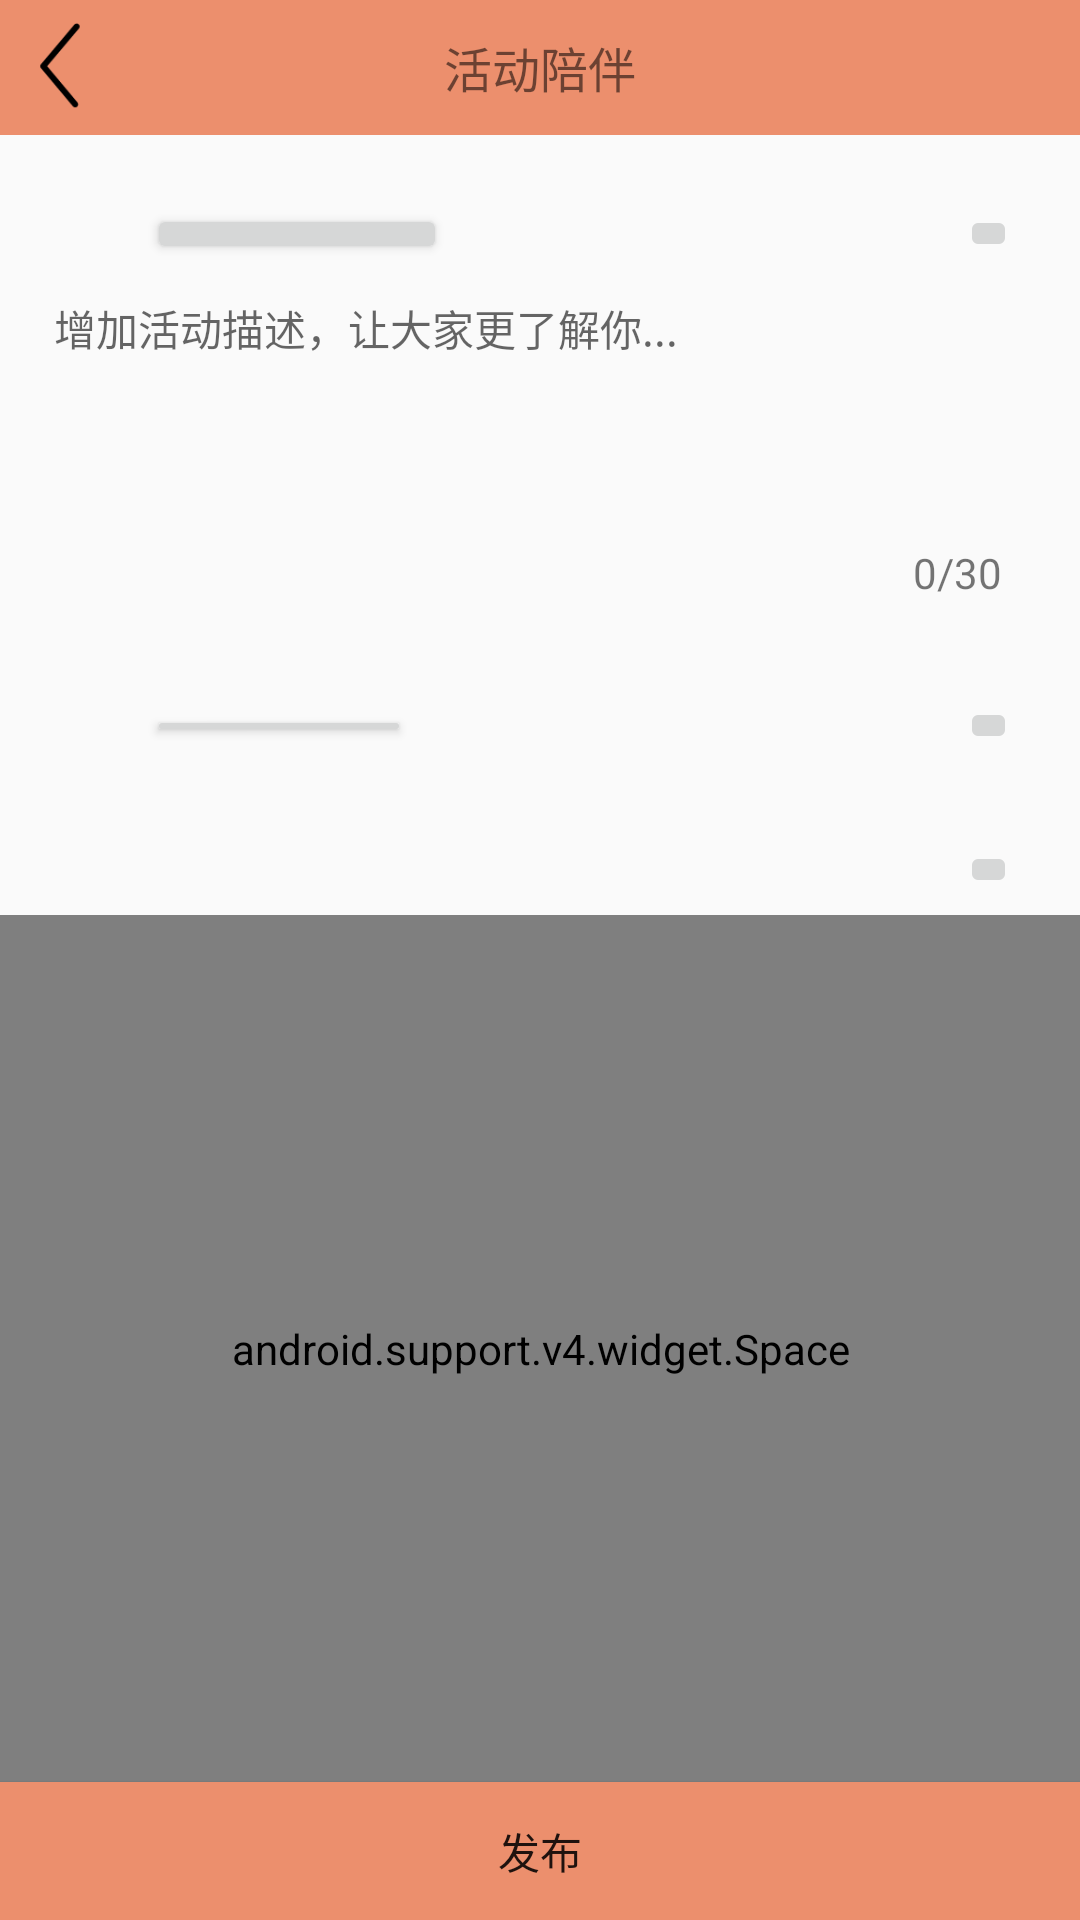

Layout XML and referenced resources for this Android screen:
<!-- AndroidManifest.xml: application theme AppTheme -->
<!-- res/layout/activity_release.xml -->
<?xml version="1.0" encoding="utf-8"?>
<LinearLayout xmlns:android="http://schemas.android.com/apk/res/android"
              xmlns:app="http://schemas.android.com/apk/res-auto"
              xmlns:tools="http://schemas.android.com/tools"
              android:orientation="vertical"
              android:layout_width="match_parent"
              android:layout_height="match_parent">


    <RelativeLayout
         android:layout_width="match_parent"
         android:layout_height="45dp"
         android:background="@color/title_color_orange">

        <ImageButton
            android:id="@+id/ib_title_back"
            android:layout_width="40dp"
            android:layout_height="40dp"
            android:layout_centerVertical="true"
            android:background="@drawable/arrow_left"/>
        <TextView
            android:layout_width="wrap_content"
            android:layout_height="40dp"
            android:gravity="center"
            android:layout_centerInParent="true"
            android:textSize="16dp"
            android:text="活动陪伴"/>

    </RelativeLayout>
    
    <RelativeLayout
        android:layout_width="match_parent"
        android:layout_height="30dp"
        android:layout_marginTop="18dp"
        android:layout_marginStart="18dp"
        android:layout_marginEnd="21dp">

        <ImageView
            android:id="@+id/iv_activity"
            android:layout_width="20dp"
            android:layout_height="20dp"
            android:layout_centerVertical="true"/>

        <Button
            android:id="@+id/btn_activity"
            android:layout_width="100dp"
            android:layout_height="20dp"
            android:textSize="13sp"
            android:layout_marginStart="11dp"
            android:layout_toRightOf="@+id/iv_activity"
            android:layout_centerVertical="true"
            android:text="选择要发布的活动"/>

        <ImageButton
            android:id="@+id/ib_clear_activity"
            android:layout_width="19dp"
            android:layout_height="19dp"
            android:layout_centerVertical="true"
            android:layout_alignParentRight="true"/>

        <View
            android:id="@+id/view_activity"
            android:layout_width="match_parent"
            android:layout_height="0.3dp"
            android:layout_below="@+id/iv_activity"
            android:layout_marginTop="14dp"
            android:background="@color/LightLightGrey"/>

    </RelativeLayout>

    <RelativeLayout
        android:layout_width="match_parent"
        android:layout_height="110dp"
        android:layout_marginStart="18dp"
        android:layout_marginEnd="21dp"
        android:layout_marginTop="6dp">

        <EditText
            android:id="@+id/et_activity_description"
            android:layout_width="match_parent"
            android:layout_height="match_parent"
            android:gravity="start"
            android:background="@null"
            android:textSize="14sp"
            android:hint="增加活动描述，让大家更了解你..."/>
        <TextView
            android:id="@+id/tv_words_count"
            android:layout_width="40dp"
            android:layout_height="20dp"
            android:layout_alignParentBottom="true"
            android:layout_alignParentRight="true"
            android:layout_marginBottom="8dp"
            android:gravity="center"
            android:text="0/30"/>
        <View
            android:id="@+id/view_release"
            android:layout_width="match_parent"
            android:layout_height="0.3dp"
            android:layout_below="@+id/tv_words_count"
            android:background="@color/LightLightGrey"/>

    </RelativeLayout>

    <RelativeLayout
        android:layout_width="match_parent"
        android:layout_height="30dp"
        android:layout_marginEnd="21dp"
        android:layout_marginStart="18dp"

        android:layout_marginTop="18dp">

        <ImageView
            android:id="@+id/iv_place"
            android:layout_width="20dp"
            android:layout_height="15dp"
            android:layout_centerVertical="true"/>

        <Button
            android:id="@+id/btn_place"
            android:layout_width="wrap_content"
            android:layout_height="14dp"
            android:layout_marginStart="11dp"
            android:layout_toRightOf="@+id/iv_place"
            android:layout_centerVertical="true"
            android:text="aa"
            android:textSize="14sp"/>

        <ImageButton
            android:id="@+id/ib_clear_place"
            android:layout_width="19dp"
            android:layout_height="19dp"
            android:layout_alignParentRight="true"
            android:layout_centerVertical="true"/>

        <View
            android:id="@+id/view_place"
            android:layout_width="match_parent"
            android:layout_height="0.3dp"
            android:layout_below="@+id/iv_place"
            android:layout_marginTop="14dp"
            android:background="@color/LightLightGrey"/>

    </RelativeLayout>

    <RelativeLayout
        android:layout_width="match_parent"
        android:layout_height="30dp"
        android:layout_marginTop="18dp"
        android:layout_marginStart="18dp"
        android:layout_marginEnd="21dp">

        <ImageView
            android:id="@+id/iv_price"
            android:layout_width="20dp"
            android:layout_height="15dp"
            android:layout_centerVertical="true"/>

        <EditText
            android:id="@+id/et_price"
            android:layout_width="wrap_content"
            android:layout_height="14dp"
            android:textSize="14sp"
            android:layout_marginStart="11dp"
            android:layout_toRightOf="@+id/iv_price"
            android:layout_centerVertical="true"/>


        <ImageButton
            android:id="@+id/ib_clear_price"
            android:layout_width="19dp"
            android:layout_height="19dp"
            android:layout_alignParentEnd="true"
            android:layout_centerVertical="true"/>

        <View
            android:id="@+id/view_price"
            android:layout_width="match_parent"
            android:layout_height="0.3dp"
            android:layout_below="@+id/iv_price"
            android:layout_marginTop="14dp"
            android:background="@color/LightLightGrey"/>

    </RelativeLayout>

    <android.support.v4.widget.Space
        android:layout_width="match_parent"
        android:layout_height="0dp"
        android:layout_weight="1" />
    
    <Button
        android:id="@+id/btn_release_activity"
        android:layout_width="match_parent"
        android:layout_height="46dp"
        android:background="@color/title_color_orange"
        android:text="发布"/>

</LinearLayout>
<!-- resources referenced by this layout -->
<resources>
  <color name="LightLightGrey">#C7C7CC</color>
  <color name="title_color_orange">#ec8f6d</color>
  <!-- drawable arrow_left: png bitmap (drawable, 1443 bytes) -->
  <style name="AppTheme" parent="Theme.AppCompat.Light.DarkActionBar">
          
          <item name="colorPrimary">@color/colorPrimary</item>
          <item name="colorPrimaryDark">@color/colorPrimaryDark</item>
          <item name="colorAccent">@color/colorAccent</item>
          <item name="windowNoTitle">true</item>
      </style>
  <color name="colorPrimary">#3F51B5</color>
  <color name="colorPrimaryDark">#303F9F</color>
  <color name="colorAccent">#FF4081</color>
</resources>
